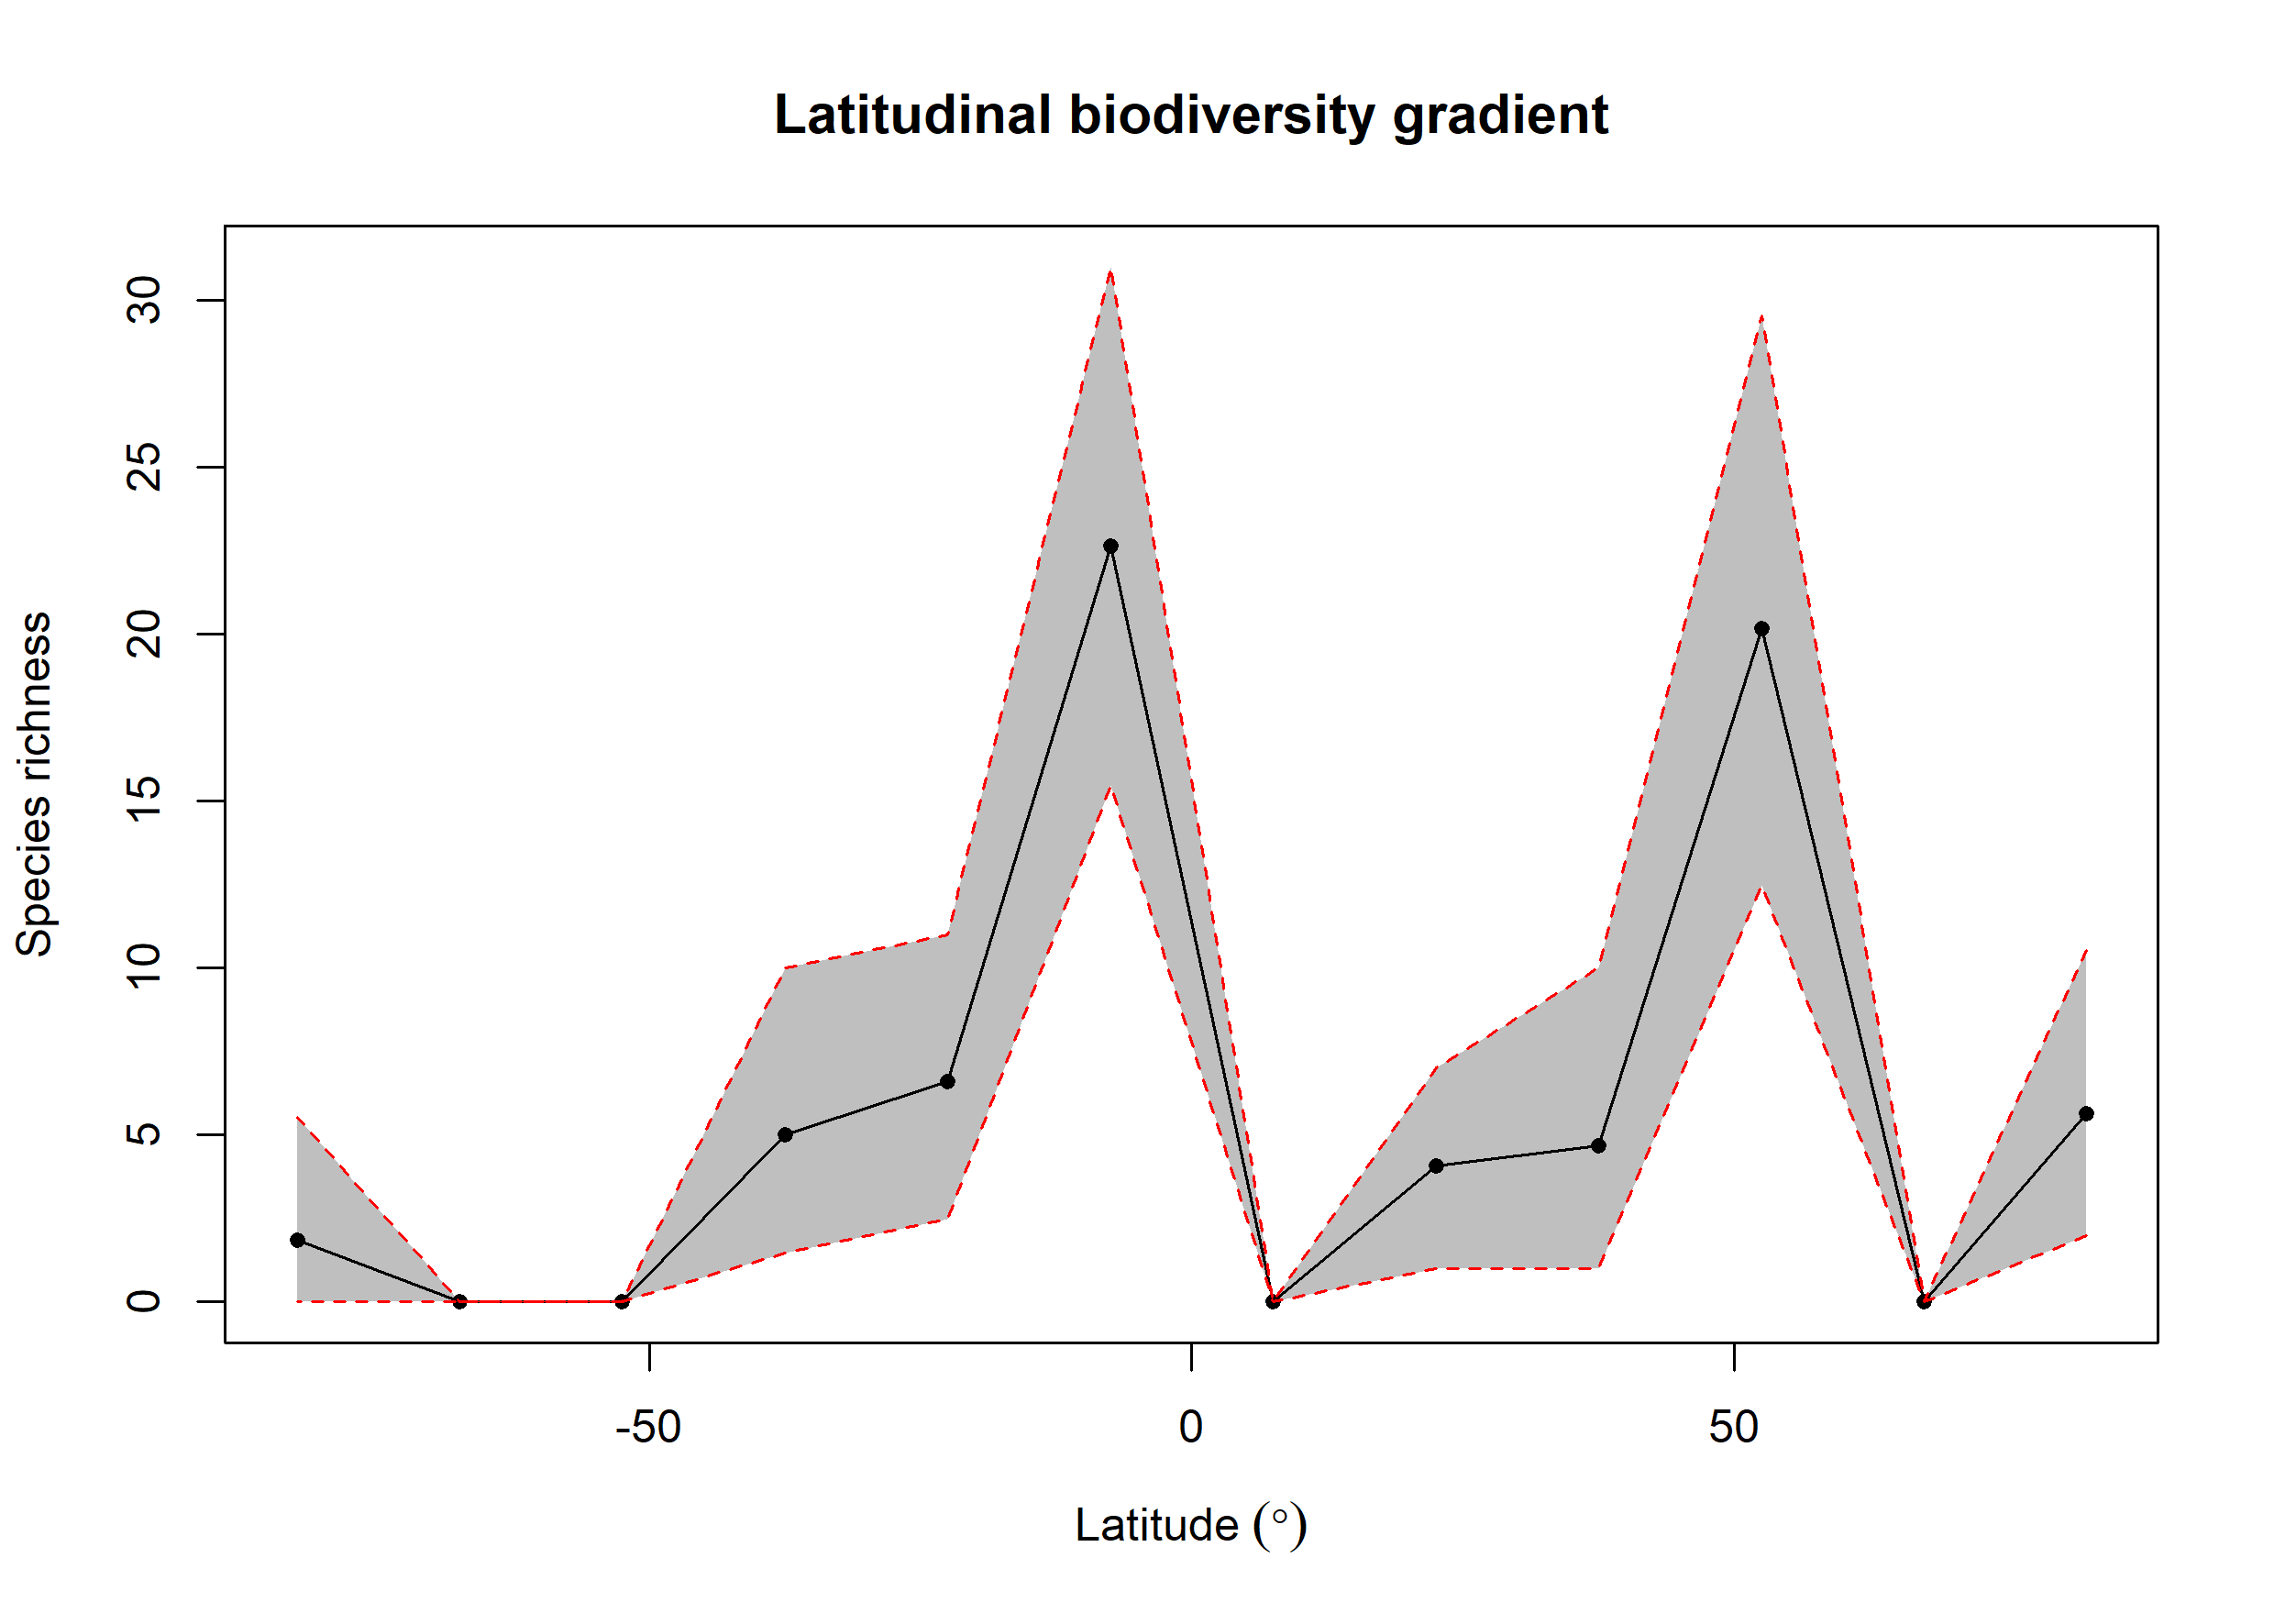

The table this chart was drawn from, first rows:
bin, max, min, mid, hemisphere, mean_richness, CI.Lower, CI.Upper
1, 90, 75, 82.5, N, 5.63, 2, 10.53
2, 75, 60, 67.5, N, 0, 0, 0
3, 60, 45, 52.5, N, 20.18, 12.47, 29.52
4, 45, 30, 37.5, N, 4.68, 1, 10
5, 30, 15, 22.5, N, 4.08, 1, 7
6, 15, 0, 7.5, N, 0, 0, 0
7, 0, -15, -7.5, S, 22.65, 15.47, 31
8, -15, -30, -22.5, S, 6.59, 2.475, 11
9, -30, -45, -37.5, S, 5, 1.475, 10
10, -45, -60, -52.5, S, 0, 0, 0
11, -60, -75, -67.5, S, 0, 0, 0
12, -75, -90, -82.5, S, 1.84, 0, 5.525
